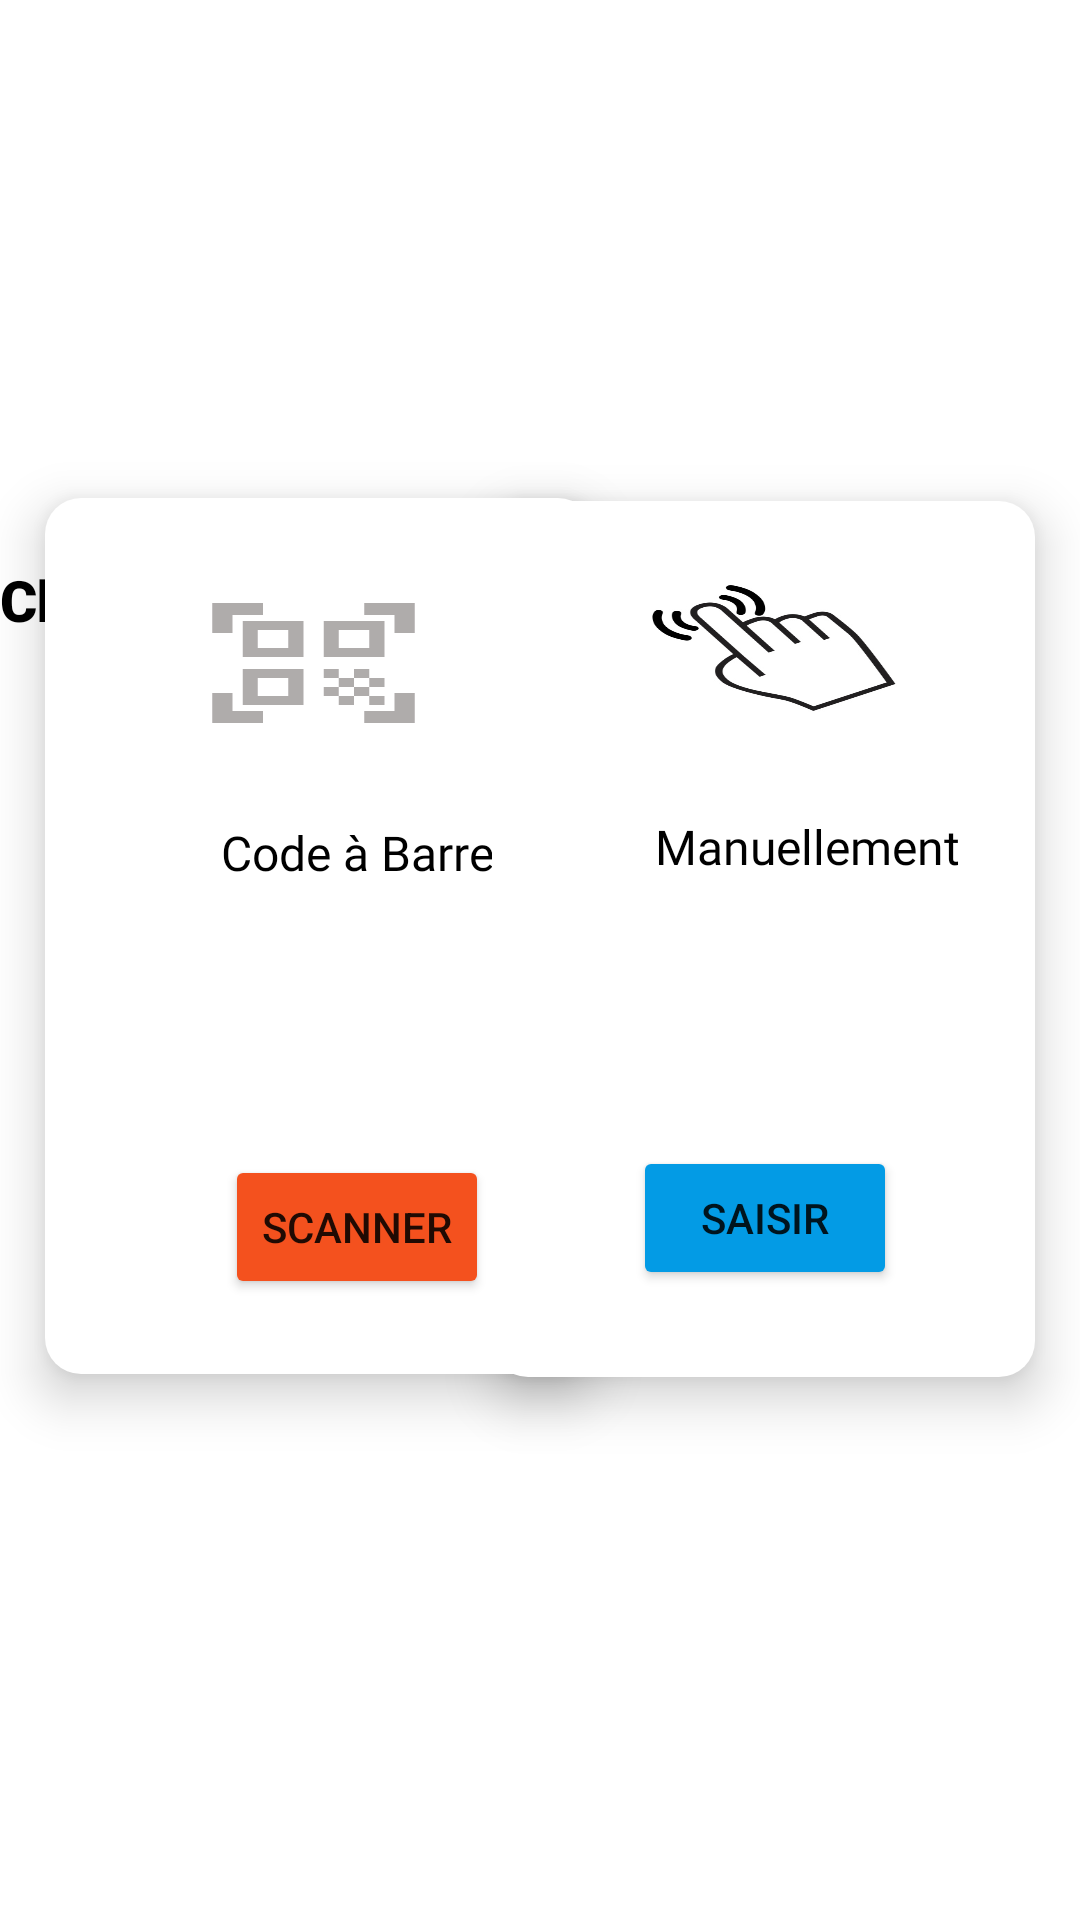

Produce the Android XML layout that renders to this screen, including the resource entries it uses.
<!-- AndroidManifest.xml: application theme Theme.Pfe -->
<!-- res/layout/choix_saisie_dep.xml -->
<?xml version="1.0" encoding="utf-8"?>
<RelativeLayout xmlns:android="http://schemas.android.com/apk/res/android"
    xmlns:app="http://schemas.android.com/apk/res-auto"
    xmlns:tools="http://schemas.android.com/tools"
    android:layout_width="match_parent"

    android:layout_height="match_parent">


    <RelativeLayout
        android:layout_width="183dp"
        android:layout_height="292dp"
        android:layout_alignParentBottom="true"
        android:layout_alignParentLeft="true"
        android:layout_alignParentStart="true"

        android:layout_marginBottom="182dp"
        android:layout_marginLeft="15dp"
        android:layout_marginStart="15dp"
        android:layout_marginTop="146dp"
        android:background="@drawable/modifier_saisi_dep"
        android:elevation="10dp"
        android:orientation="vertical">

        <Button
            android:id="@+id/button4"
            android:layout_width="wrap_content"
            android:layout_height="wrap_content"
            android:layout_alignParentBottom="true"
            android:layout_alignParentEnd="true"
            android:layout_alignParentRight="true"
            android:layout_marginBottom="25dp"
            android:layout_marginEnd="35dp"
            android:layout_marginRight="35dp"
            android:elevation="10dp"
            android:onClick="Onscan"
            android:text="Scanner"
            app:backgroundTint="#F4511E" />

        <ImageView
            android:layout_width="81dp"
            android:layout_height="48dp"
            android:layout_alignParentBottom="true"
            android:layout_alignParentEnd="true"
            android:layout_alignParentRight="true"
            android:layout_marginBottom="213dp"
            android:layout_marginEnd="53dp"
            android:layout_marginRight="53dp"
            android:background="@drawable/qr" />

        <TextView
            android:id="@+id/textView4"
            android:layout_width="wrap_content"
            android:layout_height="wrap_content"
            android:layout_alignParentBottom="true"
            android:layout_alignParentEnd="true"
            android:layout_alignParentRight="true"
            android:layout_marginBottom="163dp"
            android:layout_marginEnd="25dp"
            android:layout_marginRight="25dp"
            android:fontFamily="@font/overpass_mono_bold"
            android:text="Code à Barres"
            android:textColor="#000000"
            android:textSize="16sp" />

    </RelativeLayout>

    <RelativeLayout
        android:layout_width="181dp"
        android:layout_height="292dp"
        android:layout_alignParentBottom="true"
        android:layout_alignParentEnd="true"
        android:layout_alignParentRight="true"
        android:layout_marginBottom="181dp"
        android:layout_marginEnd="15dp"
        android:layout_marginLeft="120dp"
        android:layout_marginRight="15dp"
        android:layout_marginStart="120dp"
        android:background="@drawable/modifier_saisi_dep"
        android:elevation="10dp"
        android:orientation="vertical">

        <Button
            android:id="@+id/saisirDep"

            android:layout_width="wrap_content"
            android:layout_height="wrap_content"
            android:layout_alignParentBottom="true"
            android:layout_alignParentEnd="true"
            android:layout_alignParentRight="true"
            android:layout_marginBottom="29dp"
            android:layout_marginEnd="46dp"
            android:layout_marginRight="46dp"
            android:onClick="onclickk"
            android:text="Saisir"
            app:backgroundTint="#039BE5" />

        <ImageView
            android:id="@+id/imageView"
            android:layout_width="96dp"
            android:layout_height="52dp"
            android:layout_alignParentBottom="true"
            android:layout_alignParentEnd="true"
            android:layout_alignParentRight="true"
            android:layout_marginBottom="217dp"
            android:layout_marginEnd="39dp"
            android:layout_marginRight="39dp"
            android:background="@drawable/hand"

            />

        <TextView
            android:id="@+id/textView8"
            android:layout_width="wrap_content"
            android:layout_height="wrap_content"
            android:layout_alignParentBottom="true"
            android:layout_alignParentEnd="true"
            android:layout_alignParentRight="true"
            android:layout_marginBottom="166dp"
            android:layout_marginEnd="25dp"
            android:layout_marginRight="25dp"
            android:fontFamily="@font/overpass_mono_bold"
            android:text="Manuellement"
            android:textColor="#000000"
            android:textSize="16sp" />

    </RelativeLayout>

    <TextView
        android:id="@+id/textView11"
        android:layout_width="384dp"
        android:layout_height="64dp"
        android:layout_alignParentEnd="true"
        android:layout_alignParentRight="true"
        android:layout_alignParentTop="true"
        android:layout_marginEnd="12dp"
        android:layout_marginRight="12dp"
        android:layout_marginTop="187dp"
        android:fontFamily="sans-serif-black"

        android:text="Choisir comment saisir vos depenses :"

        android:textColor="#000000"
        android:textSize="19sp"
        android:textStyle="bold" />
</RelativeLayout>
<!-- resources referenced by this layout -->
<resources>
  <!-- drawable hand: jpg bitmap (drawable, 28874 bytes) -->
  <!-- drawable modifier_saisi_dep (drawable) -->
  <?xml version="1.0" encoding="utf-8"?>
  <selector xmlns:android="http://schemas.android.com/apk/res/android"
      android:layout_height="wrap_content"
      android:layout_width="wrap_content">
      <item>
          <shape android:shape="rectangle">
              <solid android:color="#FFFFFF"/>
              <corners android:radius="12dp" />
  
          </shape>
      </item>
  
  </selector>
  <!-- drawable qr (drawable) -->
  <vector android:height="24dp" android:tint="#AFACAB"
      android:viewportHeight="24" android:viewportWidth="24"
      android:width="24dp" xmlns:android="http://schemas.android.com/apk/res/android">
      <path android:fillColor="@android:color/white" android:pathData="M9.5,6.5v3h-3v-3H9.5M11,5H5v6h6V5L11,5zM9.5,14.5v3h-3v-3H9.5M11,13H5v6h6V13L11,13zM17.5,6.5v3h-3v-3H17.5M19,5h-6v6h6V5L19,5zM13,13h1.5v1.5H13V13zM14.5,14.5H16V16h-1.5V14.5zM16,13h1.5v1.5H16V13zM13,16h1.5v1.5H13V16zM14.5,17.5H16V19h-1.5V17.5zM16,16h1.5v1.5H16V16zM17.5,14.5H19V16h-1.5V14.5zM17.5,17.5H19V19h-1.5V17.5zM22,7h-2V4h-3V2h5V7zM22,22v-5h-2v3h-3v2H22zM2,22h5v-2H4v-3H2V22zM2,2v5h2V4h3V2H2z"/>
  </vector>
  <style name="Theme.Pfe" parent="Theme.MaterialComponents.DayNight.DarkActionBar">
          
          <item name="colorPrimary">@color/purple_500</item>
          <item name="colorPrimaryVariant">@color/purple_700</item>
          <item name="colorOnPrimary">@color/white</item>
          
          <item name="colorSecondary">@color/teal_200</item>
          <item name="colorSecondaryVariant">@color/teal_700</item>
          <item name="colorOnSecondary">@color/black</item>
          
          <item name="android:statusBarColor" tools:targetApi="l">?attr/colorPrimaryVariant</item>
          <item name="android:windowAnimationStyle">@style/animation</item>
          
      </style>
  <color name="purple_500">#FF6200EE</color>
  <color name="purple_700">#FF3700B3</color>
  <color name="white">#FFFFFFFF</color>
  <color name="teal_200">#FF03DAC5</color>
  <color name="teal_700">#FF018786</color>
  <color name="black">#FF000000</color>
  <style name="animation">
  <item name="android:windowEnterAnimation">@android:anim/fade_in</item>
          <item name="android:windowExitAnimation">@android:anim/fade_out</item>
  
  
      </style>
</resources>
